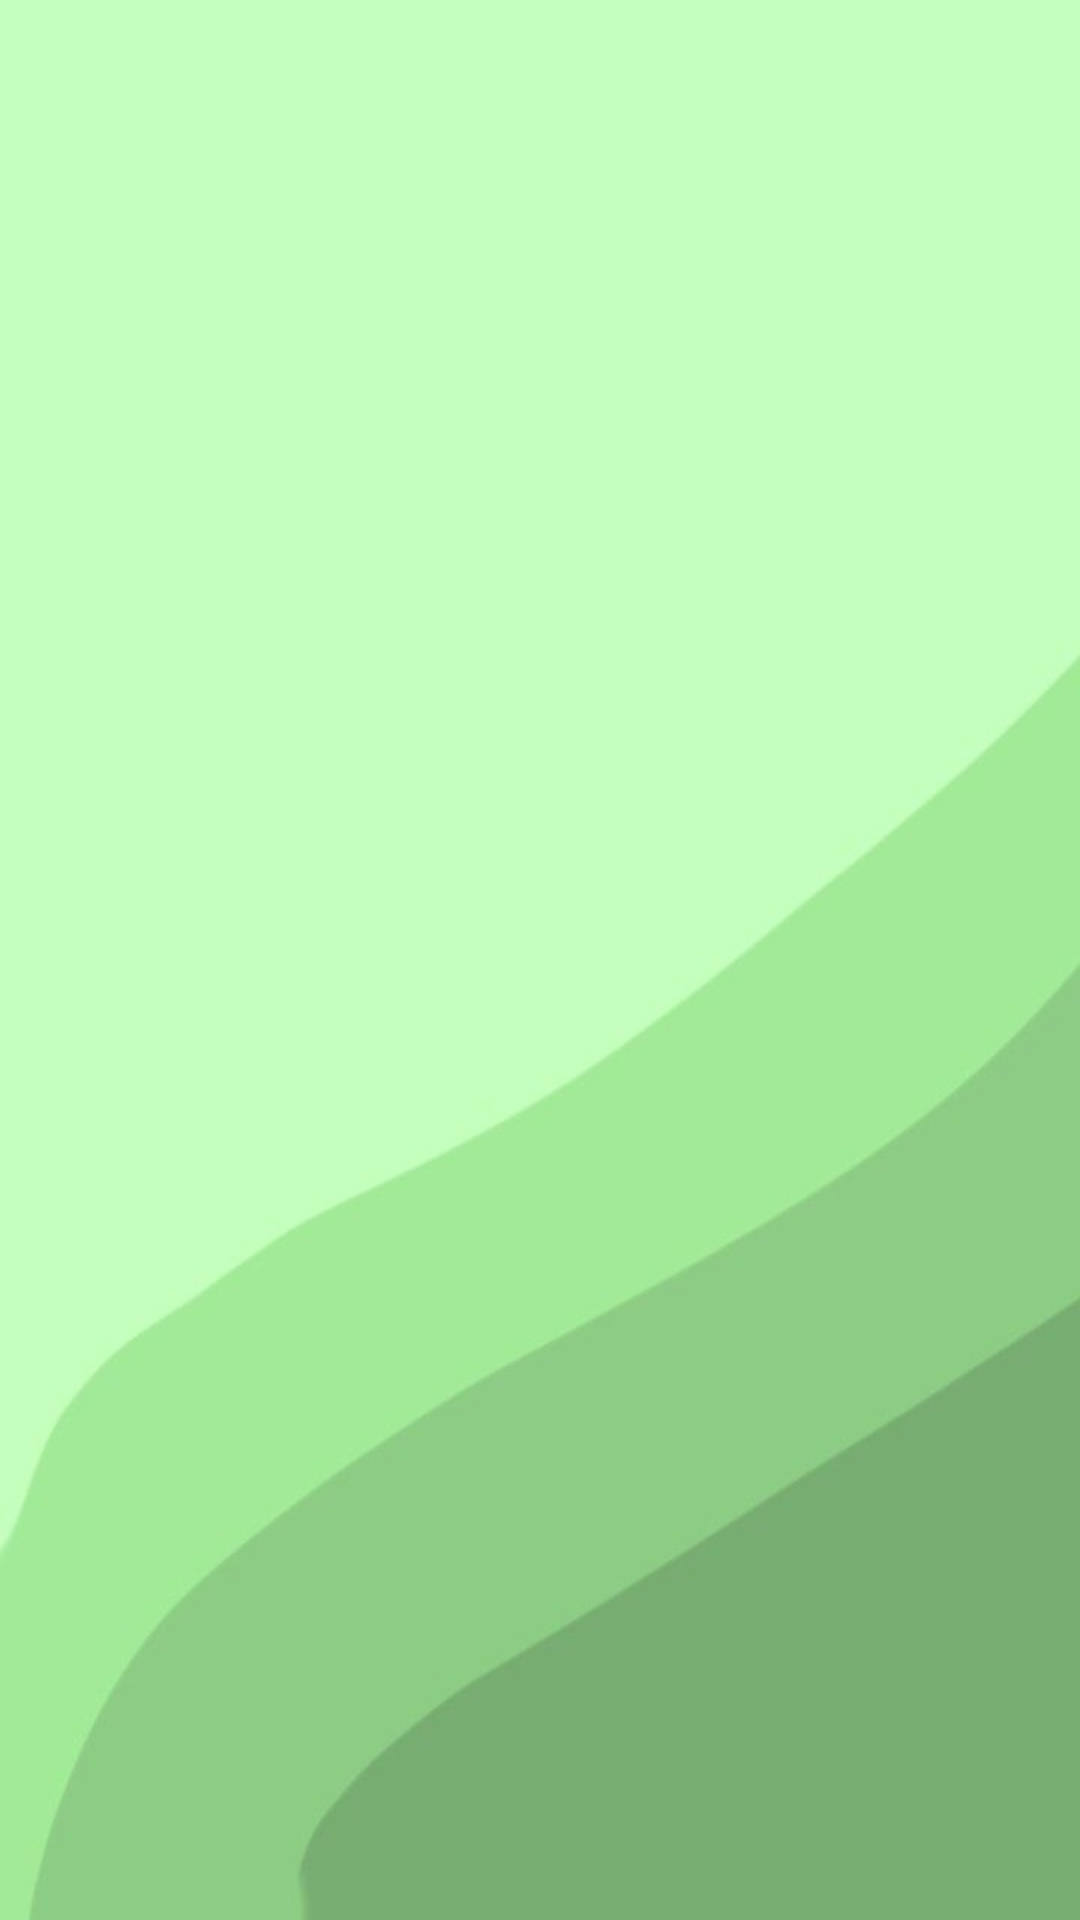

Android layout source for this screen:
<!-- AndroidManifest.xml: activity theme Theme.QuizAPP -->
<!-- res/layout/activity_quiz.xml -->
<?xml version="1.0" encoding="utf-8"?>
<androidx.constraintlayout.widget.ConstraintLayout xmlns:android="http://schemas.android.com/apk/res/android"
    xmlns:app="http://schemas.android.com/apk/res-auto"
    xmlns:tools="http://schemas.android.com/tools"
    android:layout_width="match_parent"
    android:layout_height="match_parent"
    tools:context=".Activity.QuizActivity">

    <FrameLayout
        android:id="@+id/frameLayoutQuiz"
        android:layout_width="0dp"
        android:layout_height="0dp"
        app:layout_constraintBottom_toBottomOf="parent"
        app:layout_constraintEnd_toEndOf="parent"
        app:layout_constraintStart_toStartOf="parent"
        app:layout_constraintTop_toTopOf="parent" />
</androidx.constraintlayout.widget.ConstraintLayout>
<!-- resources referenced by this layout -->
<resources>
  <style name="Theme.QuizAPP" parent="Base.Theme.QuizAPP" />
  <style name="Base.Theme.QuizAPP" parent="Theme.Material3.Light.NoActionBar">
          
          
          <item name="colorPrimary">@color/light_moss</item>
          <item name="colorSurface">@color/light_moss</item>
          <item name="android:windowSplashScreenBackground">#77c801</item>
          <item name="android:textColorPrimary">@color/dark</item>
  
          <item name="android:windowBackground">@drawable/background</item>
      </style>
  <color name="light_moss">#eaffee</color>
  <color name="dark">#343a40</color>
  <!-- drawable background: jpg bitmap (drawable, 10727 bytes) -->
</resources>
